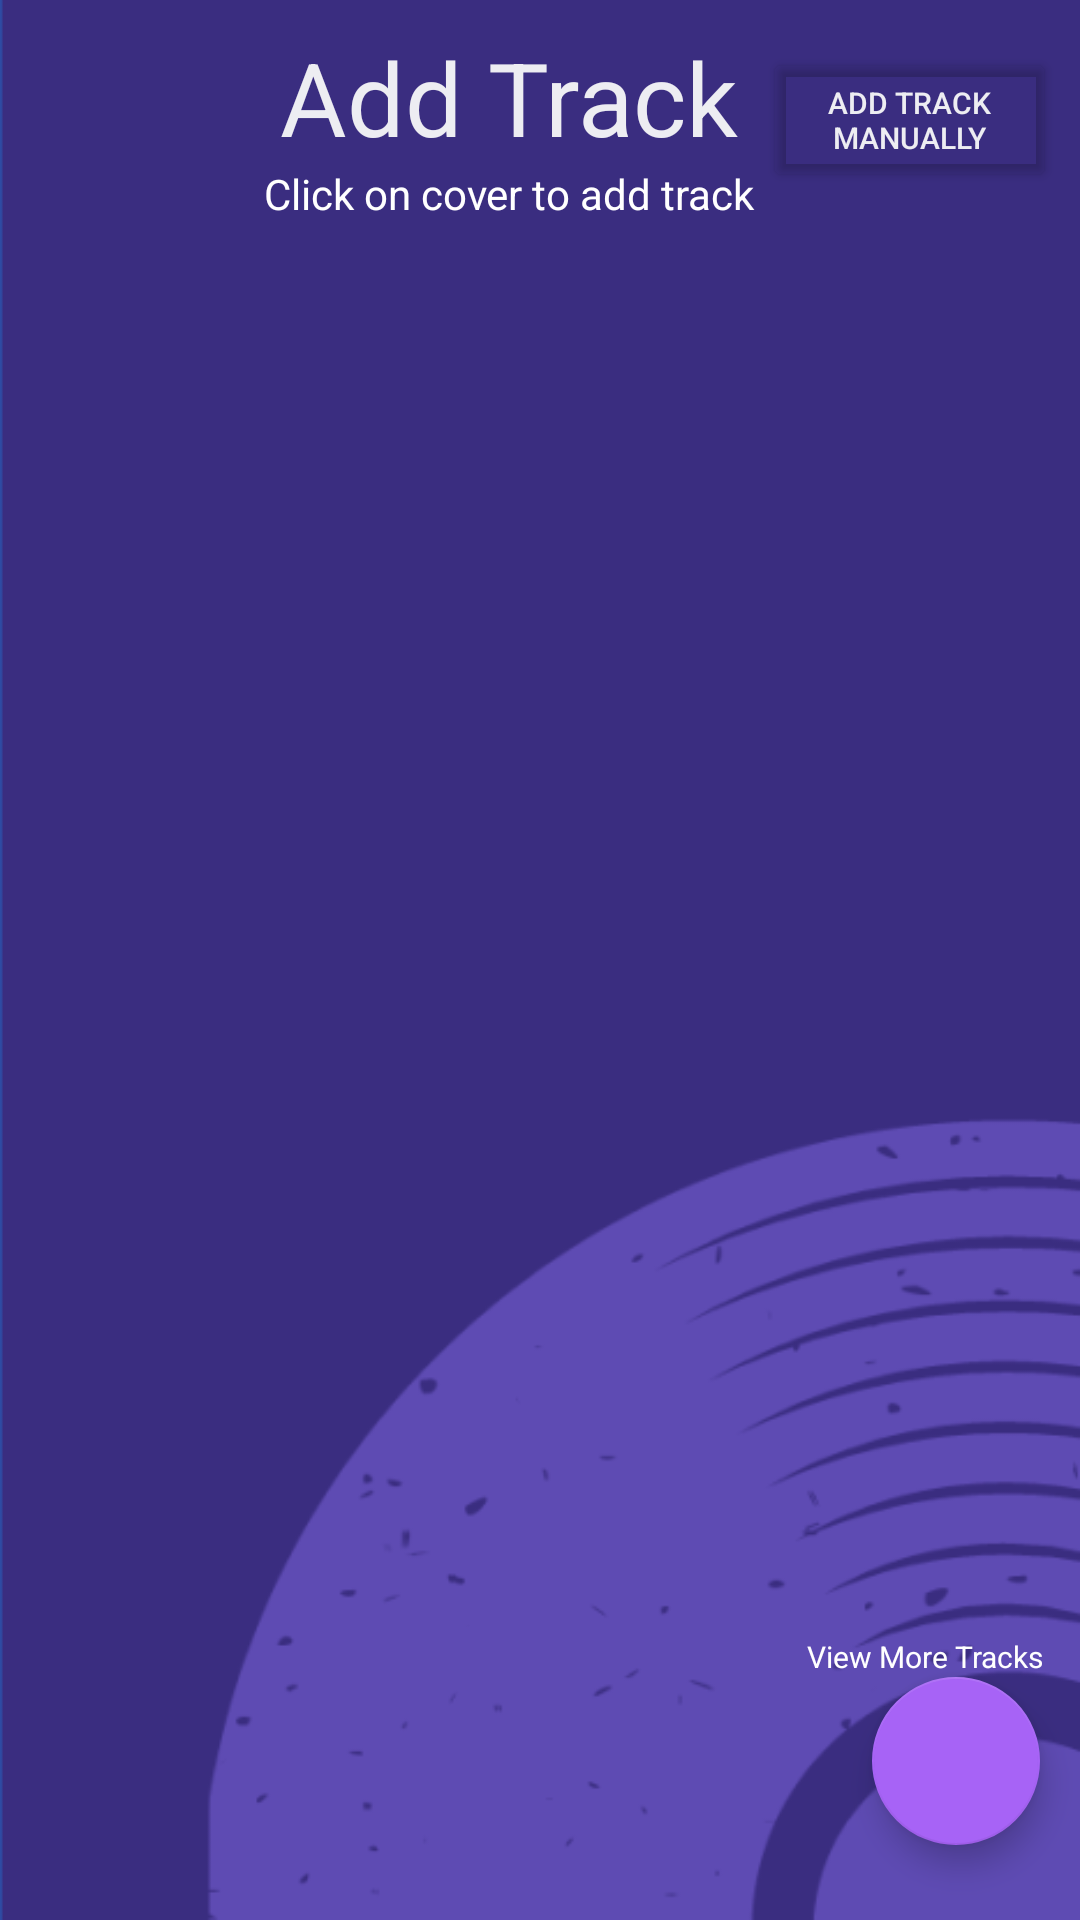

This screen was rendered from an Android layout file. Write that file and the resources it references.
<!-- AndroidManifest.xml: application theme Theme.Vinyl_WareHouse -->
<!-- res/layout/activity_deezer_add_track.xml -->
<?xml version="1.0" encoding="utf-8"?>
<androidx.constraintlayout.widget.ConstraintLayout xmlns:android="http://schemas.android.com/apk/res/android"
    xmlns:app="http://schemas.android.com/apk/res-auto"
    xmlns:tools="http://schemas.android.com/tools"
    android:layout_width="match_parent"
    android:layout_height="match_parent"
    android:background="@drawable/background_dark"
    tools:context=".MainActivity">

    <com.google.android.material.progressindicator.LinearProgressIndicator
        android:id="@+id/progressDeezerAddTrack"
        android:layout_width="match_parent"
        android:layout_height="20sp"
        android:indeterminate="true"
        android:visibility="invisible"
        app:indeterminateAnimationType="contiguous"
        app:indicatorColor="@array/progress_colors"
        app:layout_constraintEnd_toEndOf="parent"
        app:layout_constraintHorizontal_bias="0.0"
        app:layout_constraintStart_toStartOf="parent"
        app:layout_constraintTop_toTopOf="parent" />

    <com.google.android.material.floatingactionbutton.FloatingActionButton
        android:id="@+id/imgDeezerTrack_BackArrow"
        android:layout_width="wrap_content"
        android:layout_height="wrap_content"
        android:background="#FFFFFF"
        android:backgroundTint="#00FFFFFF"
        android:clickable="true"
        android:contentDescription="@string/back"
        android:src="@drawable/ic_baseline_arrow_back_24"
        android:tint="#FFFFFF"
        app:backgroundTint="#00FFFFFF"
        app:borderWidth="0sp"
        app:elevation="0sp"
        app:layout_constraintStart_toStartOf="parent"
        app:layout_constraintTop_toTopOf="parent"
        app:rippleColor="#CF2020"
        app:tint="@android:color/white" />

    <androidx.recyclerview.widget.RecyclerView
        android:id="@+id/recycler"
        android:layout_width="match_parent"
        android:layout_height="0dp"
        android:layout_marginTop="24dp"
        android:background="@color/Transparent"
        app:layout_constraintBottom_toBottomOf="parent"
        app:layout_constraintEnd_toEndOf="parent"
        app:layout_constraintHorizontal_bias="0.0"
        app:layout_constraintStart_toStartOf="parent"
        app:layout_constraintTop_toBottomOf="@+id/textView3" />

    <TextView
        android:id="@+id/textView2"
        android:layout_width="wrap_content"
        android:layout_height="wrap_content"
        android:text="@string/add_track"
        android:textColor="@color/color_white"
        android:textSize="34sp"
        app:layout_constraintBottom_toBottomOf="parent"
        app:layout_constraintEnd_toEndOf="parent"
        app:layout_constraintHorizontal_bias="0.451"
        app:layout_constraintStart_toStartOf="parent"
        app:layout_constraintTop_toTopOf="parent"
        app:layout_constraintVertical_bias="0.016" />

    <TextView
        android:id="@+id/textView3"
        android:layout_width="wrap_content"
        android:layout_height="wrap_content"
        android:text="@string/click_on_cover_to_add_track"
        android:textColor="@color/white"
        app:layout_constraintEnd_toEndOf="@+id/textView2"
        app:layout_constraintStart_toStartOf="@+id/textView2"
        app:layout_constraintTop_toBottomOf="@+id/textView2" />

    <Button
        android:id="@+id/txvDeezerAddTrack_ManuallyAddTrack"
        android:layout_width="0dp"
        android:layout_height="wrap_content"
        android:layout_marginStart="8dp"
        android:layout_marginTop="16dp"
        android:layout_marginEnd="8dp"
        android:backgroundTint="@color/Transparent"
        android:text="@string/add_track_manually"
        android:textAlignment="center"
        android:textColor="@color/color_white"
        android:textSize="10sp"
        app:layout_constraintEnd_toEndOf="parent"
        app:layout_constraintStart_toEndOf="@+id/textView2"
        app:layout_constraintTop_toTopOf="parent" />

    <com.google.android.material.floatingactionbutton.FloatingActionButton
        android:id="@+id/fabDeezerAddTrack_Next"
        android:layout_width="wrap_content"
        android:layout_height="wrap_content"
        android:clickable="true"
        android:contentDescription="@string/view_more_tracks"
        app:backgroundTint="@color/very_light_purple"
        app:layout_constraintBottom_toBottomOf="parent"
        app:layout_constraintEnd_toEndOf="parent"
        app:layout_constraintHorizontal_bias="0.943"
        app:layout_constraintStart_toEndOf="@+id/fabDeezerAddTrack_Prev"
        app:layout_constraintTop_toTopOf="parent"
        app:layout_constraintVertical_bias="0.957"
        app:srcCompat="@drawable/ic_baseline_navigate_next_24" />

    <com.google.android.material.floatingactionbutton.FloatingActionButton
        android:id="@+id/fabDeezerAddTrack_Prev"
        android:layout_width="wrap_content"
        android:layout_height="wrap_content"
        android:clickable="true"
        android:contentDescription="@string/previous"
        android:visibility="invisible"
        app:backgroundTint="@color/very_light_purple"
        app:layout_constraintBottom_toBottomOf="parent"
        app:layout_constraintEnd_toEndOf="parent"
        app:layout_constraintHorizontal_bias="0.045"
        app:layout_constraintStart_toStartOf="parent"
        app:layout_constraintTop_toTopOf="parent"
        app:layout_constraintVertical_bias="0.957"
        app:srcCompat="@drawable/ic_baseline_arrow_back_24" />

    <TextView
        android:id="@+id/txvDeezerNext"
        android:layout_width="wrap_content"
        android:layout_height="wrap_content"
        android:text="@string/view_more_tracks"
        android:textColor="@color/white"
        android:textSize="10sp"
        app:layout_constraintBottom_toTopOf="@+id/fabDeezerAddTrack_Next"
        app:layout_constraintEnd_toEndOf="parent"
        app:layout_constraintHorizontal_bias="0.943"
        app:layout_constraintStart_toEndOf="@+id/fabDeezerAddTrack_Prev" />

    <TextView
        android:id="@+id/txtDeezerPerv"
        android:layout_width="wrap_content"
        android:layout_height="wrap_content"
        android:text="@string/view_previous_tracks"
        android:textColor="@color/white"
        android:textSize="10sp"
        android:visibility="invisible"
        app:layout_constraintBottom_toTopOf="@+id/fabDeezerAddTrack_Prev"
        app:layout_constraintEnd_toStartOf="@+id/fabDeezerAddTrack_Next"
        app:layout_constraintHorizontal_bias="0.065"
        app:layout_constraintStart_toStartOf="parent" />

</androidx.constraintlayout.widget.ConstraintLayout>
<!-- resources referenced by this layout -->
<resources>
  <integer-array name="progress_colors">
          <item>@color/red</item>
          <item>@color/yellow</item>
          <item>@color/green</item>
          <item>@color/blue</item>
          <item>@color/purple</item>
          <item>@color/red</item>
  
      </integer-array>
  <color name="Transparent">#00FFFFFF</color>
  <color name="color_white">#ededf2</color>
  <color name="very_light_purple">#A763F6</color>
  <color name="white">#FFFFFFFF</color>
  <!-- drawable background_dark: png bitmap (drawable-v24, 22902 bytes) -->
  <string name="add_track">Add Track</string>
  <string name="add_track_manually">Add Track Manually</string>
  <string name="back">Back</string>
  <string name="click_on_cover_to_add_track">Click on cover to add track</string>
  <string name="previous">Previous</string>
  <string name="view_more_tracks">View More Tracks</string>
  <string name="view_previous_tracks">View Previous Tracks</string>
  <style name="Theme.Vinyl_WareHouse" parent="Theme.MaterialComponents.DayNight.NoActionBar">
          
          <item name="colorPrimary">@color/purple_500</item>
          <item name="colorPrimaryVariant">@color/purple_700</item>
          <item name="colorOnPrimary">@color/white</item>
          
          <item name="colorSecondary">@color/teal_200</item>
          <item name="colorSecondaryVariant">@color/teal_700</item>
          <item name="colorOnSecondary">@color/black</item>
          
          <item name="android:statusBarColor" tools:targetApi="l">?attr/colorPrimaryVariant</item>
          
  
      </style>
  <color name="red">#FF0000</color>
  <color name="yellow">#FFEB3B</color>
  <color name="green">#08FF00</color>
  <color name="blue">#0066FF</color>
  <color name="purple">#8F03DA</color>
  <color name="purple_500">#FF6200EE</color>
  <color name="purple_700">#FF3700B3</color>
  <color name="teal_200">#FF03DAC5</color>
  <color name="teal_700">#FF018786</color>
  <color name="black">#FF000000</color>
</resources>
